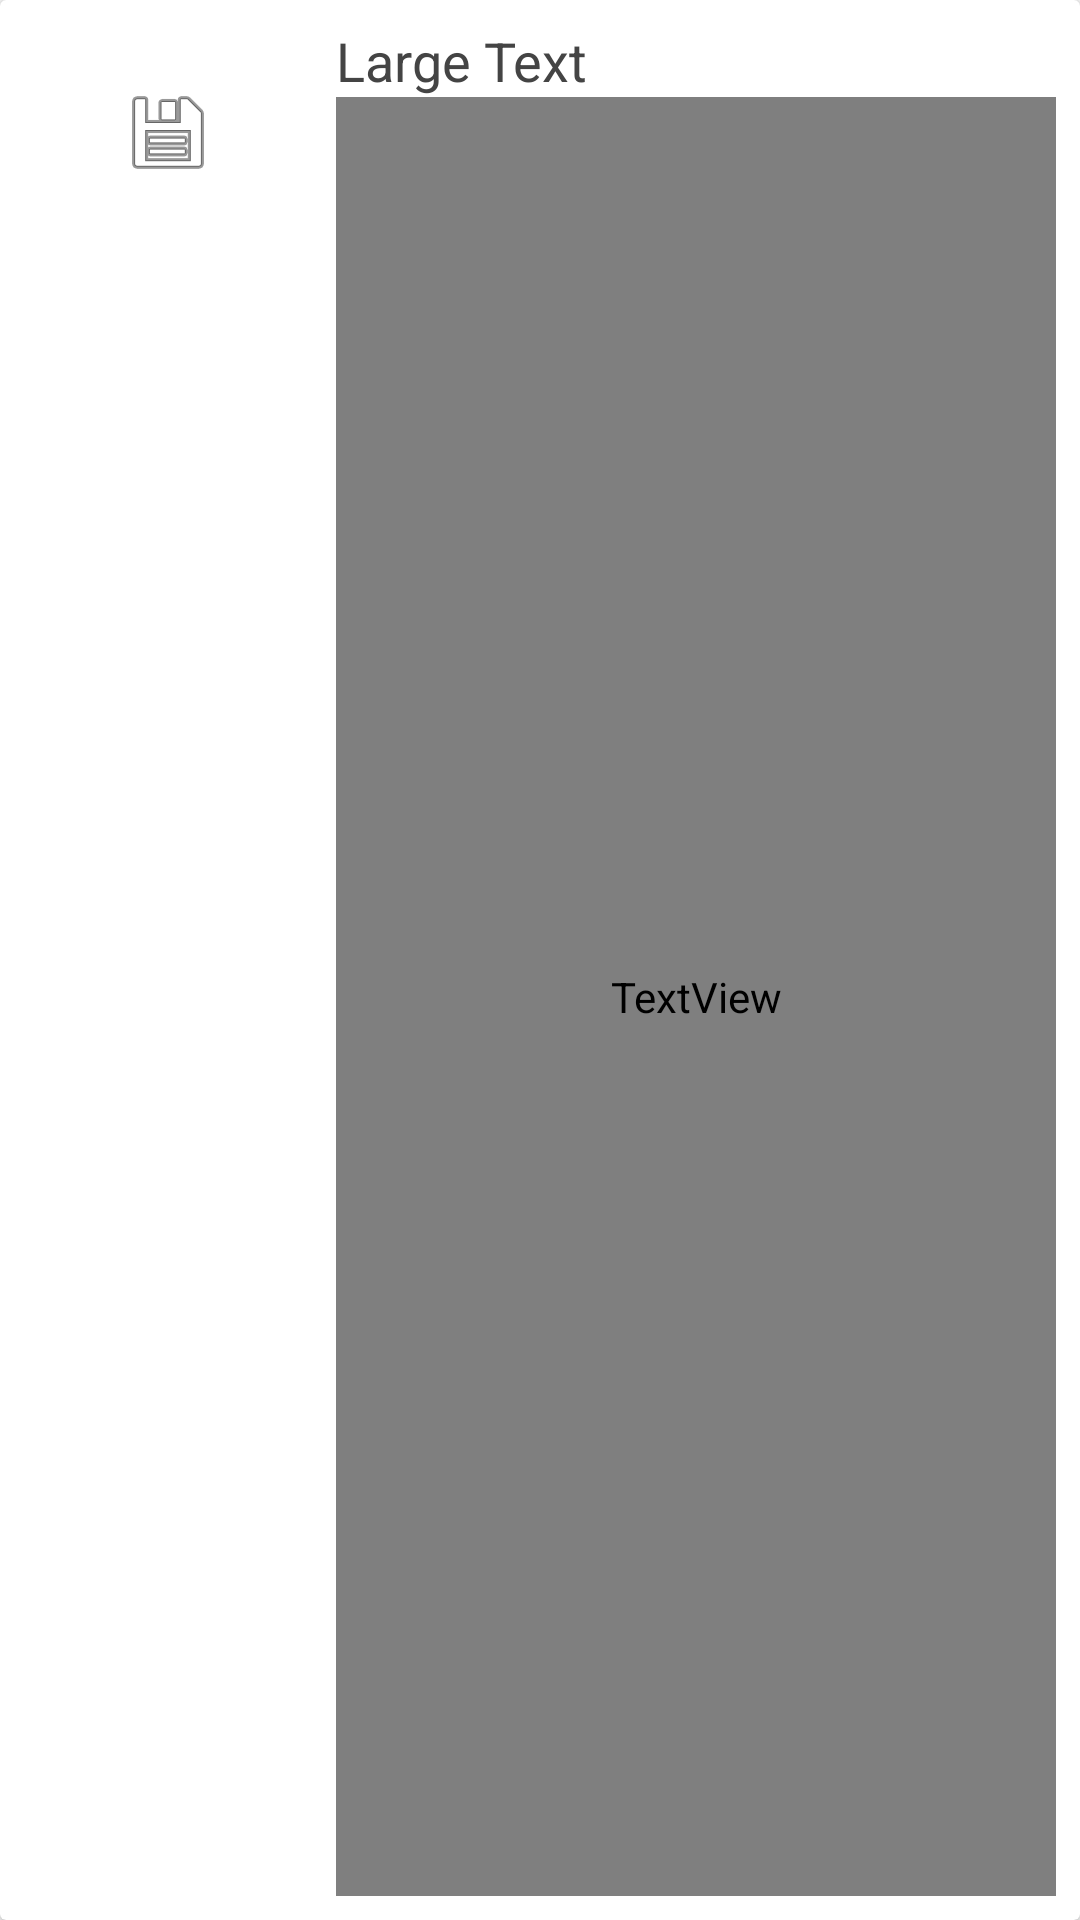

Android layout source for this screen:
<!-- AndroidManifest.xml: application theme AppTheme -->
<!-- res/layout/news_item.xml -->
<?xml version="1.0" encoding="utf-8"?>
<android.support.v7.widget.CardView
    xmlns:android="http://schemas.android.com/apk/res/android"
    android:layout_width="wrap_content"
    android:layout_height="wrap_content"
    android:clickable="true"
    android:layout_margin="@dimen/news_item_margin">

    <RelativeLayout
        android:layout_width="wrap_content"
        android:layout_height="wrap_content"
        android:layout_margin="@dimen/news_item_margin">

        <ImageView
            android:id="@+id/imageView"
            android:layout_width="@dimen/news_item_image_width"
            android:layout_height="@dimen/news_item_image_height"
            android:layout_alignParentStart="true"
            android:layout_alignParentLeft="true"
            android:layout_alignParentTop="true"
            android:layout_marginRight="@dimen/news_item_margin"
            android:layout_marginEnd="@dimen/news_item_margin"
            android:scaleType="center"
            android:src="@android:drawable/ic_menu_save"/>

        <TextView
            android:id="@+id/tv_title"
            android:layout_width="wrap_content"
            android:layout_height="wrap_content"
            android:layout_alignParentRight="true"
            android:layout_alignParentEnd="true"
            android:layout_alignParentTop="true"
            android:layout_toRightOf="@id/imageView"
            android:layout_toEndOf="@id/imageView"
            android:lines="1"
            android:text="Large Text"
            android:textColor="@color/textPrimaryDark"
            android:textSize="@dimen/text_medium"/>

        <TextView
            android:id="@+id/tv_description"
            android:layout_width="wrap_content"
            android:layout_height="wrap_content"
            android:layout_alignParentBottom="true"
            android:layout_alignParentRight="true"
            android:layout_alignParentEnd="true"
            android:layout_below="@+id/tv_title"
            android:layout_toRightOf="@id/imageView"
            android:layout_toEndOf="@id/imageView"
            android:lines="3"
            android:text="Small Text"
            android:textColor="@color/textPrimary"
            android:textSize="@dimen/text_small"/>
    </RelativeLayout>
</android.support.v7.widget.CardView>
<!-- resources referenced by this layout -->
<resources>
  <color name="textPrimaryDark">#FF444444</color>
  <dimen name="news_item_image_height">72dp</dimen>
  <dimen name="news_item_image_width">96dp</dimen>
  <dimen name="news_item_margin">8dp</dimen>
  <dimen name="text_medium">18sp</dimen>
  <dimen name="text_small">14sp</dimen>
  <style name="AppTheme" parent="Theme.AppCompat.Light.DarkActionBar">
          
          <item name="colorPrimary">@color/colorPrimary</item>
          <item name="colorPrimaryDark">@color/colorPrimaryDark</item>
          <item name="colorAccent">@color/colorAccent</item>
      </style>
  <color name="colorPrimary">#427fed</color>
  <color name="colorPrimaryDark">#3F51B5</color>
  <color name="colorAccent">#ffeeeeee</color>
</resources>
